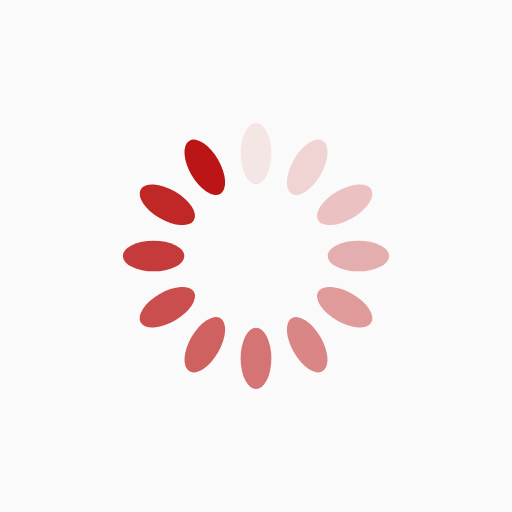
t = 0.00 s
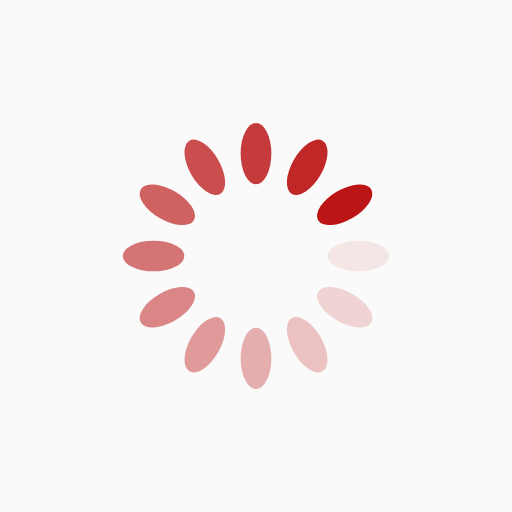
t = 0.25 s
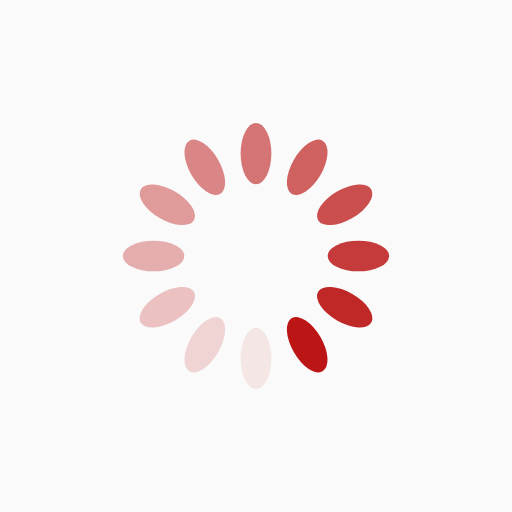
t = 0.50 s
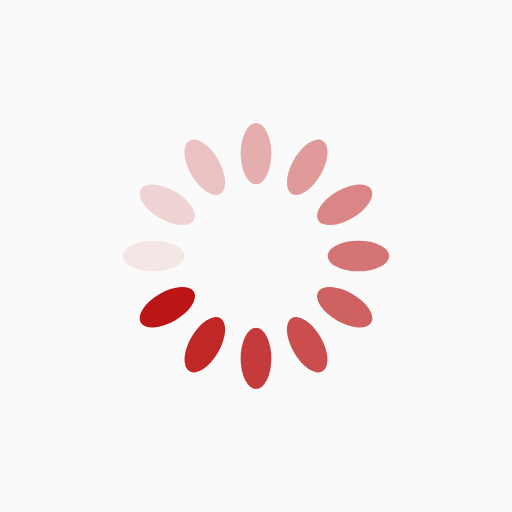
t = 0.75 s

The animated SVG that drew these frames (rendered in a browser with its animation timeline set to each time). Animation: 12 SMIL elements (animate=12); one cycle of 1.00 s, repeats indefinitely.

<?xml version="1.0" encoding="utf-8"?>
<svg xmlns="http://www.w3.org/2000/svg" xmlns:xlink="http://www.w3.org/1999/xlink" style="margin: auto; background: rgb(250, 250, 250); display: block; shape-rendering: auto;" width="50px" height="50px" viewBox="0 0 100 100" preserveAspectRatio="xMidYMid">
<g transform="rotate(0 50 50)">
  <rect x="47" y="24" rx="3" ry="6" width="6" height="12" fill="#bb1515">
    <animate attributeName="opacity" values="1;0" keyTimes="0;1" dur="1s" begin="-0.9166666666666666s" repeatCount="indefinite"></animate>
  </rect>
</g><g transform="rotate(30 50 50)">
  <rect x="47" y="24" rx="3" ry="6" width="6" height="12" fill="#bb1515">
    <animate attributeName="opacity" values="1;0" keyTimes="0;1" dur="1s" begin="-0.8333333333333334s" repeatCount="indefinite"></animate>
  </rect>
</g><g transform="rotate(60 50 50)">
  <rect x="47" y="24" rx="3" ry="6" width="6" height="12" fill="#bb1515">
    <animate attributeName="opacity" values="1;0" keyTimes="0;1" dur="1s" begin="-0.75s" repeatCount="indefinite"></animate>
  </rect>
</g><g transform="rotate(90 50 50)">
  <rect x="47" y="24" rx="3" ry="6" width="6" height="12" fill="#bb1515">
    <animate attributeName="opacity" values="1;0" keyTimes="0;1" dur="1s" begin="-0.6666666666666666s" repeatCount="indefinite"></animate>
  </rect>
</g><g transform="rotate(120 50 50)">
  <rect x="47" y="24" rx="3" ry="6" width="6" height="12" fill="#bb1515">
    <animate attributeName="opacity" values="1;0" keyTimes="0;1" dur="1s" begin="-0.5833333333333334s" repeatCount="indefinite"></animate>
  </rect>
</g><g transform="rotate(150 50 50)">
  <rect x="47" y="24" rx="3" ry="6" width="6" height="12" fill="#bb1515">
    <animate attributeName="opacity" values="1;0" keyTimes="0;1" dur="1s" begin="-0.5s" repeatCount="indefinite"></animate>
  </rect>
</g><g transform="rotate(180 50 50)">
  <rect x="47" y="24" rx="3" ry="6" width="6" height="12" fill="#bb1515">
    <animate attributeName="opacity" values="1;0" keyTimes="0;1" dur="1s" begin="-0.4166666666666667s" repeatCount="indefinite"></animate>
  </rect>
</g><g transform="rotate(210 50 50)">
  <rect x="47" y="24" rx="3" ry="6" width="6" height="12" fill="#bb1515">
    <animate attributeName="opacity" values="1;0" keyTimes="0;1" dur="1s" begin="-0.3333333333333333s" repeatCount="indefinite"></animate>
  </rect>
</g><g transform="rotate(240 50 50)">
  <rect x="47" y="24" rx="3" ry="6" width="6" height="12" fill="#bb1515">
    <animate attributeName="opacity" values="1;0" keyTimes="0;1" dur="1s" begin="-0.25s" repeatCount="indefinite"></animate>
  </rect>
</g><g transform="rotate(270 50 50)">
  <rect x="47" y="24" rx="3" ry="6" width="6" height="12" fill="#bb1515">
    <animate attributeName="opacity" values="1;0" keyTimes="0;1" dur="1s" begin="-0.16666666666666666s" repeatCount="indefinite"></animate>
  </rect>
</g><g transform="rotate(300 50 50)">
  <rect x="47" y="24" rx="3" ry="6" width="6" height="12" fill="#bb1515">
    <animate attributeName="opacity" values="1;0" keyTimes="0;1" dur="1s" begin="-0.08333333333333333s" repeatCount="indefinite"></animate>
  </rect>
</g><g transform="rotate(330 50 50)">
  <rect x="47" y="24" rx="3" ry="6" width="6" height="12" fill="#bb1515">
    <animate attributeName="opacity" values="1;0" keyTimes="0;1" dur="1s" begin="0s" repeatCount="indefinite"></animate>
  </rect>
</g>
<!-- [ldio] generated by https://loading.io/ --></svg>
